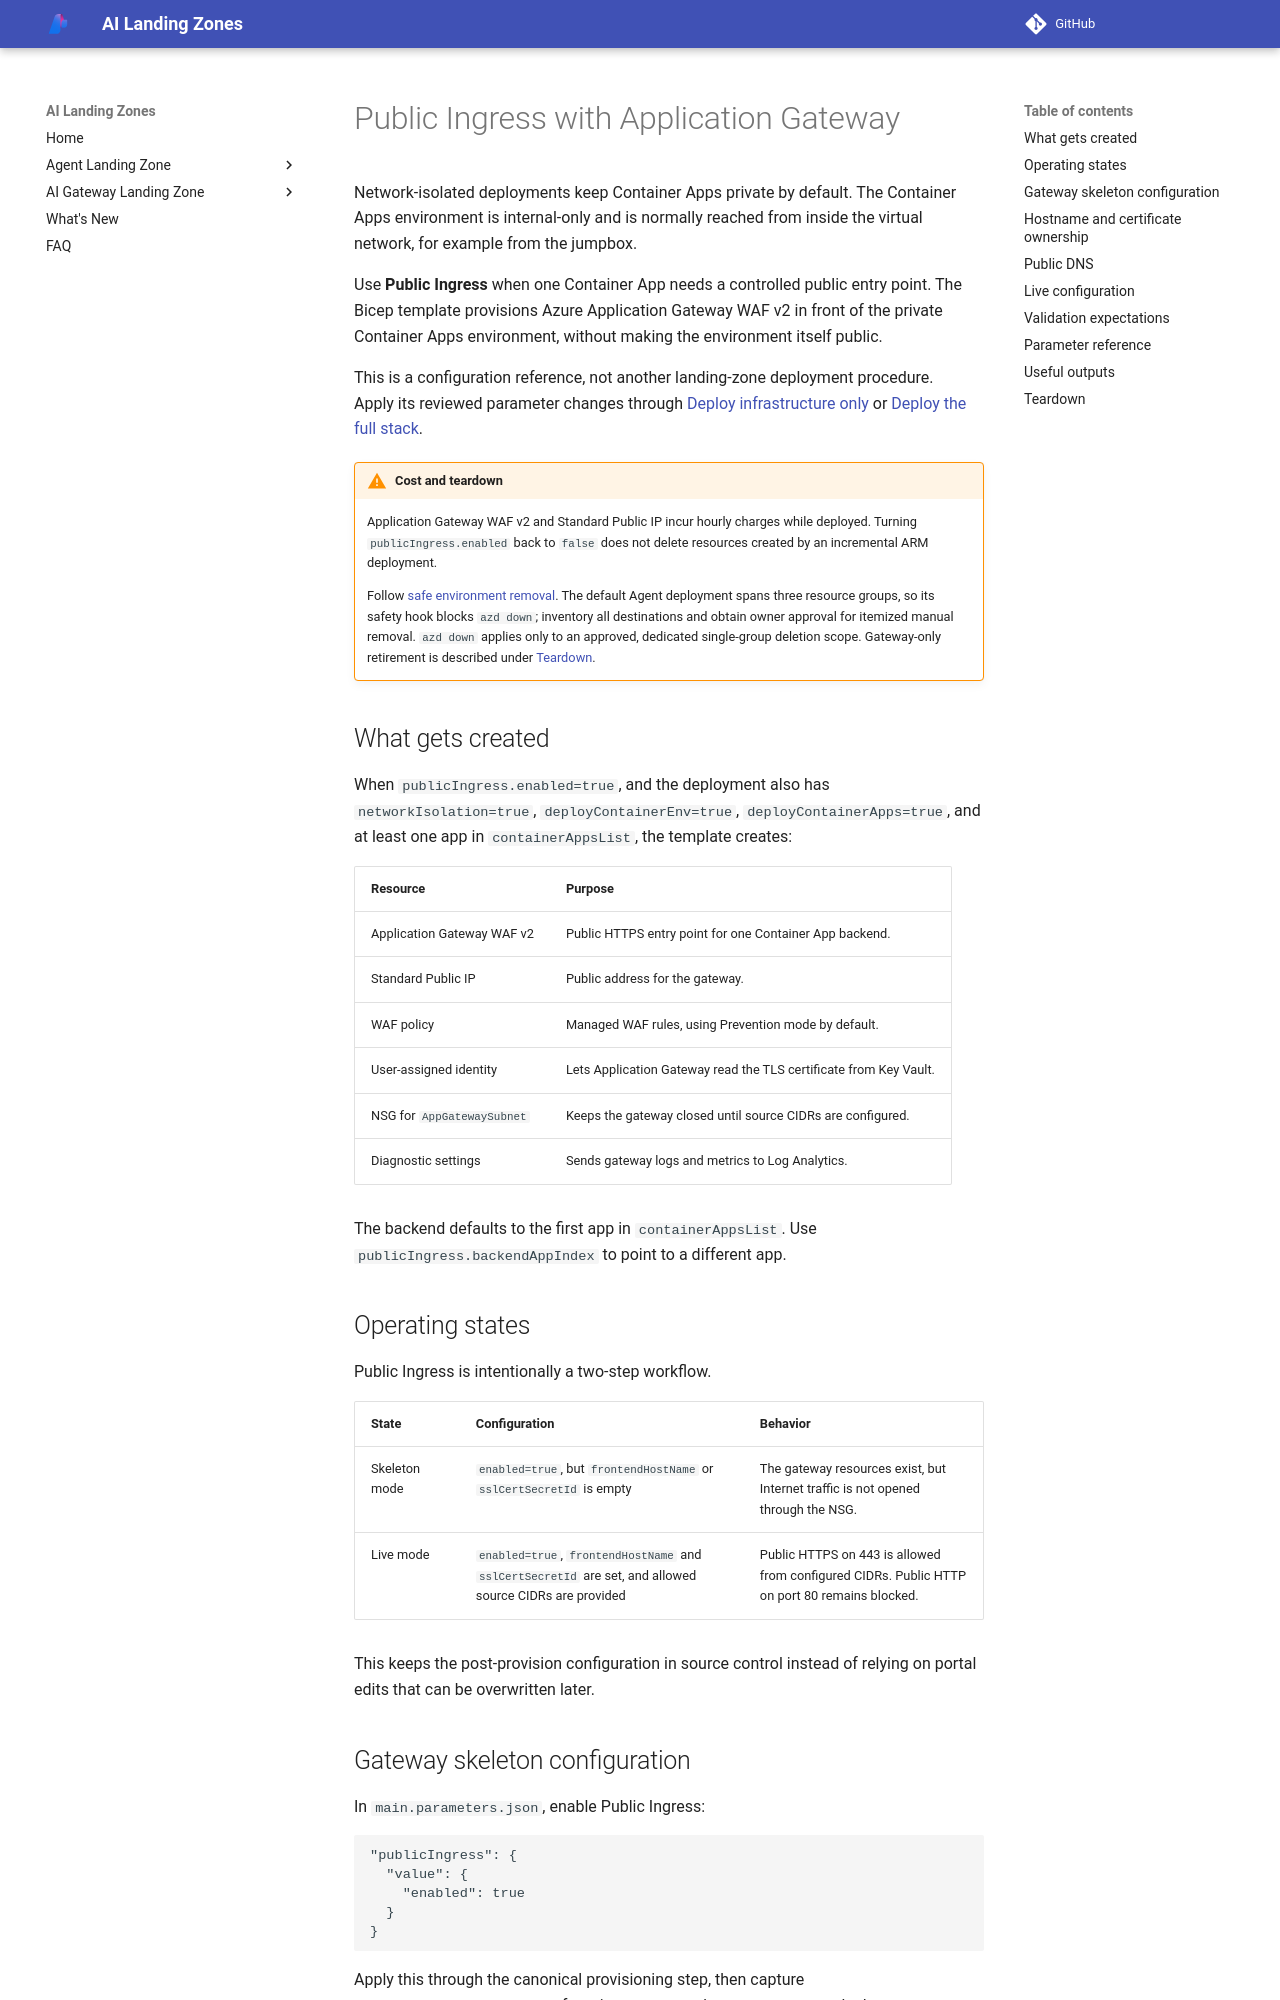

repository: lazyhacker6/triage-azure-v0c80bd9-b92d14 · page: bicep/public-ingress/index.html · generator: mkdocs

# Public Ingress with Application Gateway

Network-isolated deployments keep Container Apps private by default. The Container Apps environment is internal-only and is normally reached from inside the virtual network, for example from the jumpbox.

Use **Public Ingress** when one Container App needs a controlled public entry point. The Bicep template provisions Azure Application Gateway WAF v2 in front of the private Container Apps environment, without making the environment itself public.

This is a configuration reference, not another landing-zone deployment
procedure. Apply its reviewed parameter changes through
[Deploy infrastructure only](../agent-landing-zone/deploy-infra-only.md)
or [Deploy the full stack](../agent-landing-zone/deploy-full-stack.md).

!!! warning "Cost and teardown"
    Application Gateway WAF v2 and Standard Public IP incur hourly charges while
    deployed. Turning `publicIngress.enabled` back to `false` does not delete
    resources created by an incremental ARM deployment.

    Follow [safe environment removal](../agent-landing-zone/deploy-full-stack.md#remove-an-environment).
    The default Agent deployment spans three resource groups, so its safety
    hook blocks `azd down`; inventory all destinations and obtain owner approval
    for itemized manual removal. `azd down` applies only to an approved,
    dedicated single-group deletion scope. Gateway-only retirement is described
    under [Teardown](#teardown).

## What gets created

When `publicIngress.enabled=true`, and the deployment also has `networkIsolation=true`, `deployContainerEnv=true`, `deployContainerApps=true`, and at least one app in `containerAppsList`, the template creates:

| Resource | Purpose |
|---|---|
| Application Gateway WAF v2 | Public HTTPS entry point for one Container App backend. |
| Standard Public IP | Public address for the gateway. |
| WAF policy | Managed WAF rules, using Prevention mode by default. |
| User-assigned identity | Lets Application Gateway read the TLS certificate from Key Vault. |
| NSG for `AppGatewaySubnet` | Keeps the gateway closed until source CIDRs are configured. |
| Diagnostic settings | Sends gateway logs and metrics to Log Analytics. |

The backend defaults to the first app in `containerAppsList`. Use `publicIngress.backendAppIndex` to point to a different app.
